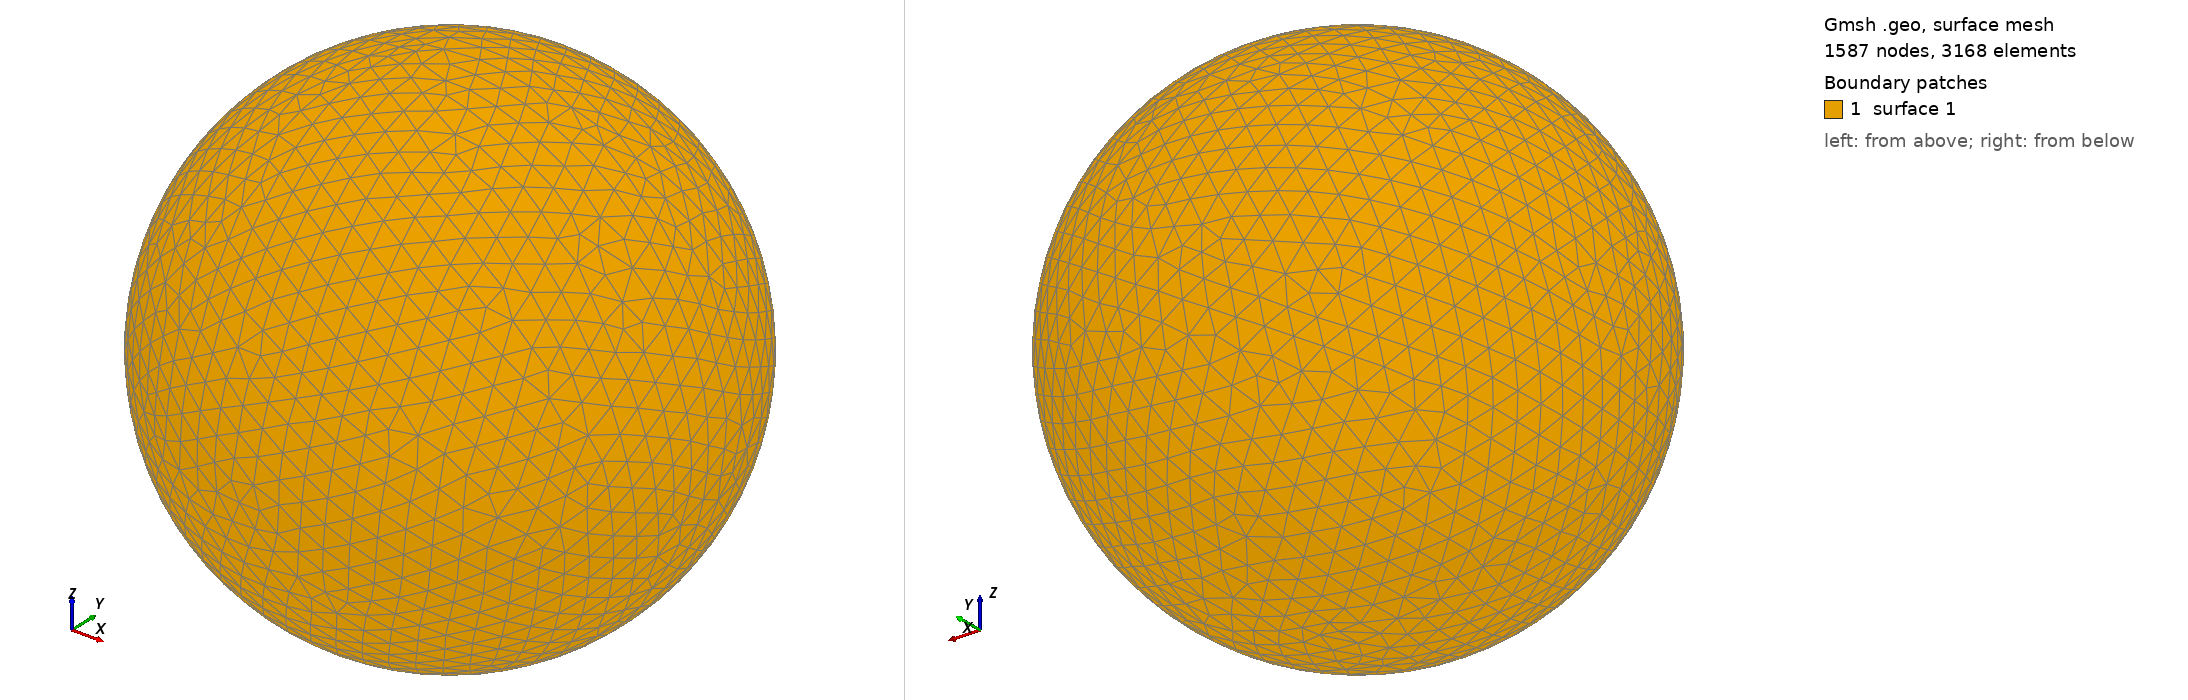

Gmsh geometry script, surface-meshed: 1587 nodes, 3168 surface elements. Boundary patches (legend numbers): 1 surface 1. Left view from above one corner, right view from below the opposite corner. The script declares no physical surfaces, so the legend lists its geometric surfaces. The drawing asked Gmsh for element sizes between 1% and 20% of the model's largest extent; the script's own settings can give other sizes.

=== shot1700.geo (drawn) ===
SetFactory("OpenCASCADE");
Point(1) = {0,0,0,0};
Sphere(1) = {0,0,0,0.07291000};
MeshSize{ PointsOf{ Surface{:}; } } = 0.007291000;
Mesh.ElementOrder=1;
Mesh.Format=39;
